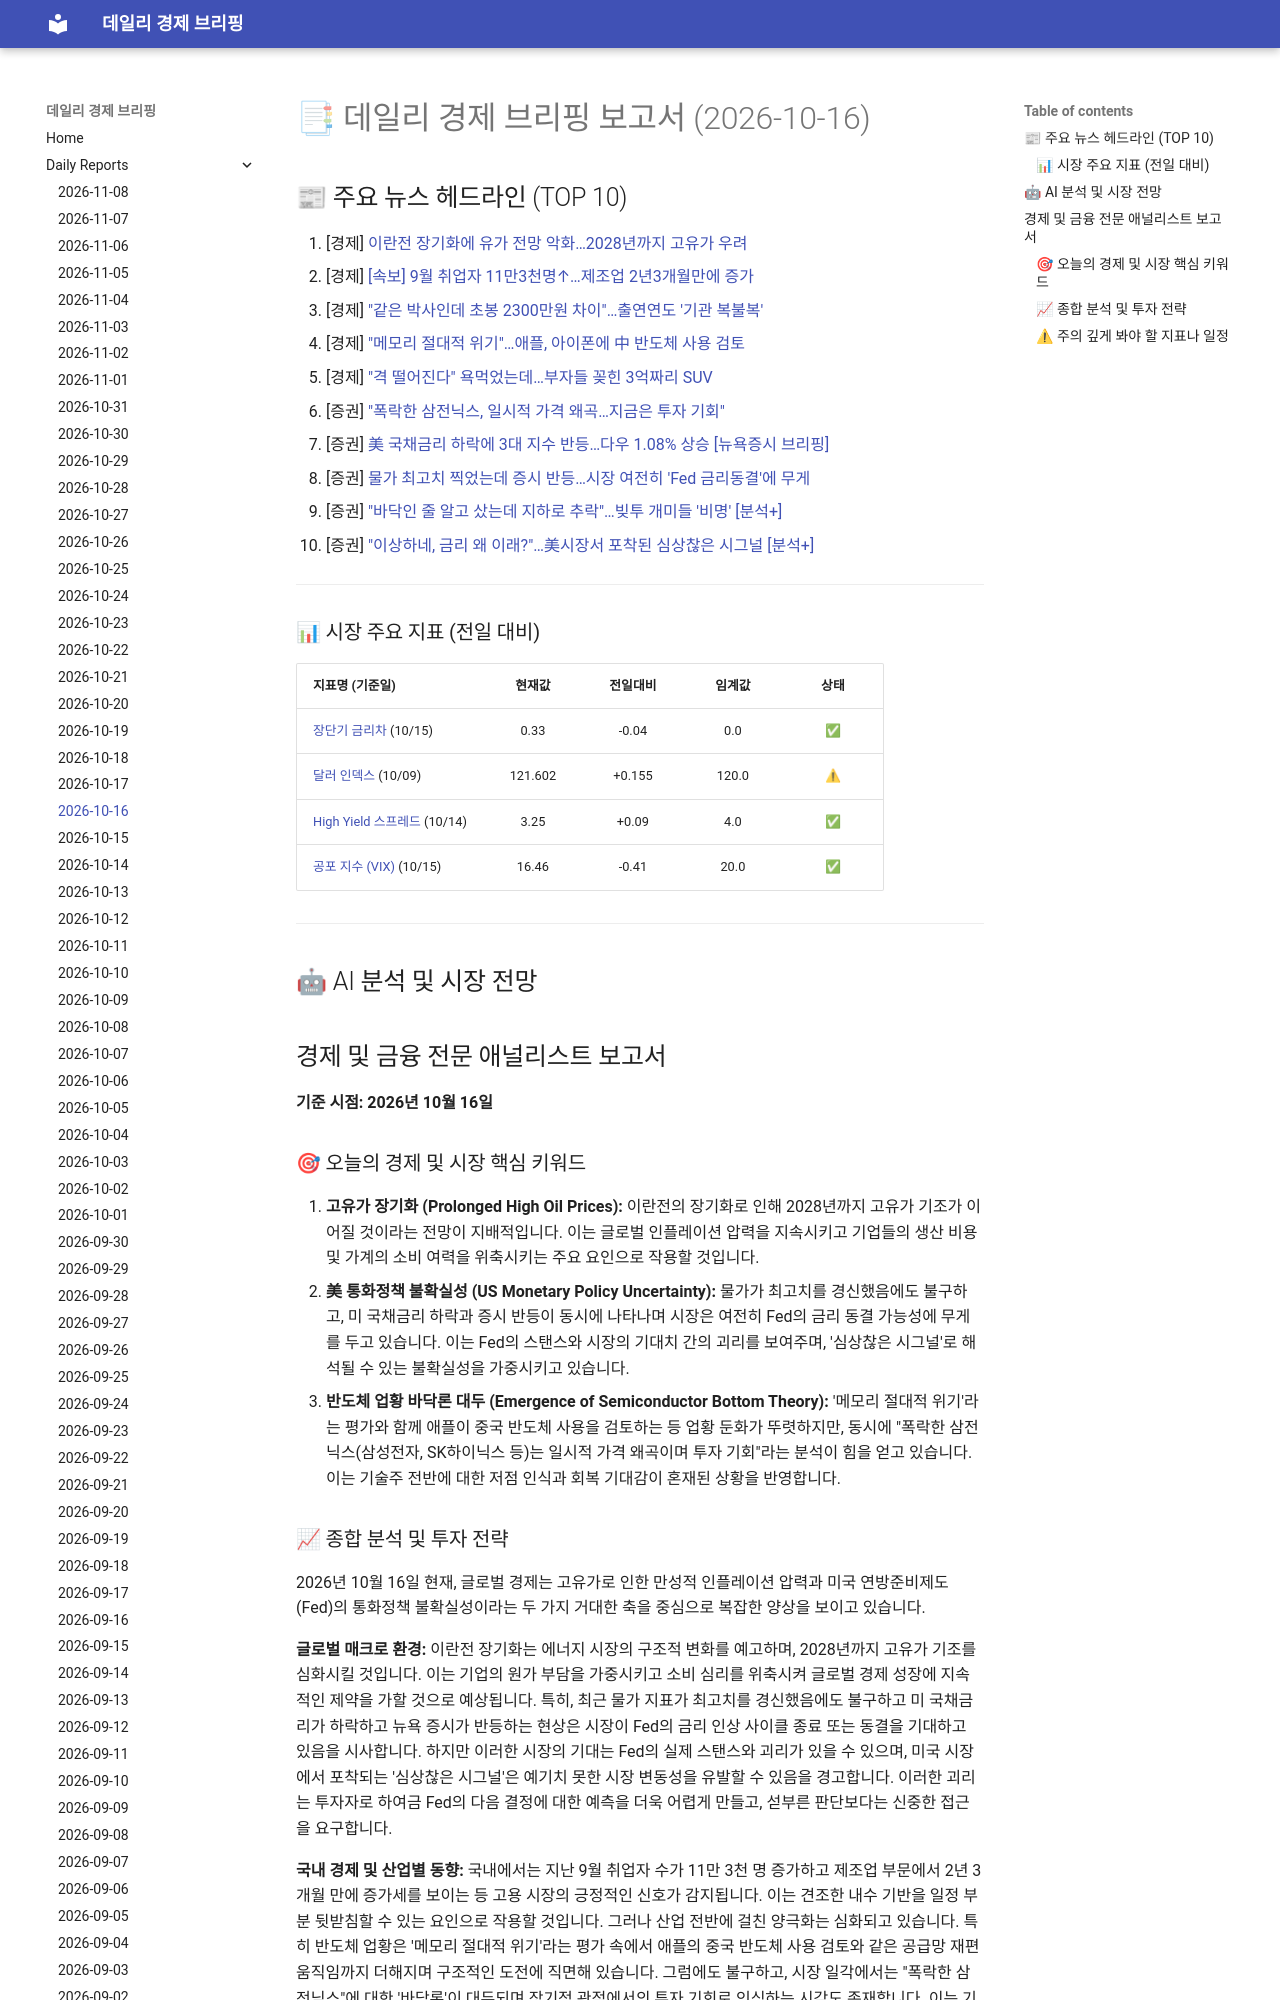

repository: 4610162/daily_news · page: reports/2026-10-16/index.html · generator: mkdocs

# 📑 데일리 경제 브리핑 보고서 (2026-10-16)

## 📰 주요 뉴스 헤드라인 (TOP 10)
1. [경제] [이란전 장기화에 유가 전망 악화…2028년까지 고유가 우려](https://www.hankyung.com/article/202610165353i)
2. [경제] [[속보] 9월 취업자 11만3천명↑…제조업 2년3개월만에 증가](https://www.hankyung.com/article/2026101653657)
3. [경제] ["같은 박사인데 초봉 2300만원 차이"…출연연도 '기관 복불복'](https://www.hankyung.com/article/2026101652917)
4. [경제] ["메모리 절대적 위기"…애플, 아이폰에 中 반도체 사용 검토](https://www.hankyung.com/article/2026101652367)
5. [경제] ["격 떨어진다" 욕먹었는데…부자들 꽂힌 3억짜리 SUV](https://www.hankyung.com/article/202610154581g)
6. [증권] ["폭락한 삼전닉스, 일시적 가격 왜곡…지금은 투자 기회"](https://www.hankyung.com/article/2026101652956)
7. [증권] [美 국채금리 하락에 3대 지수 반등…다우 1.08% 상승 [뉴욕증시 브리핑]](https://www.hankyung.com/article/2026101652966)
8. [증권] [물가 최고치 찍었는데 증시 반등…시장 여전히 'Fed 금리동결'에 무게](https://www.hankyung.com/article/202610165216i)
9. [증권] ["바닥인 줄 알고 샀는데 지하로 추락"…빚투 개미들 '비명' [분석+]](https://www.hankyung.com/article/2026101544246)
10. [증권] ["이상하네, 금리 왜 이래?"…美시장서 포착된 심상찮은 시그널 [분석+]](https://www.hankyung.com/article/2026101549476)

---

### 📊 시장 주요 지표 (전일 대비)
| 지표명 (기준일) | 현재값 | 전일대비 | 임계값 | 상태 |
| :--- | :---: | :---: | :---: | :---: |
| [장단기 금리차](https://fred.stlouisfed.org/series/T10Y2Y) (10/15) | 0.33 | -0.04 | 0.0 | ✅ |
| [달러 인덱스](https://fred.stlouisfed.org/series/DTWEXBGS) (10/09) | 121.602 | +0.155 | 120.0 | ⚠ |
| [High Yield 스프레드](https://fred.stlouisfed.org/series/BAMLH0A0HYM2) (10/14) | 3.25 | +0.09 | 4.0 | ✅ |
| [공포 지수 (VIX)](https://finance.yahoo.com/quote/%5EVIX) (10/15) | 16.46 | -0.41 | 20.0 | ✅ |



---

## 🤖 AI 분석 및 시장 전망
